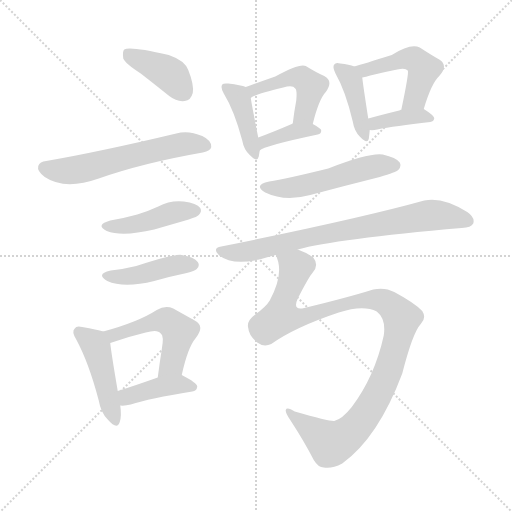
t = 0.00 s
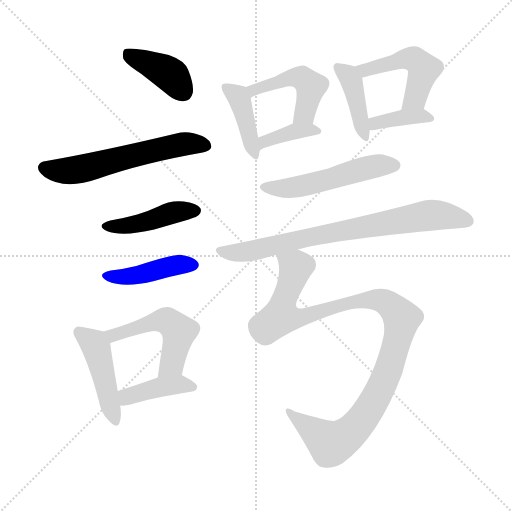
t = 2.12 s
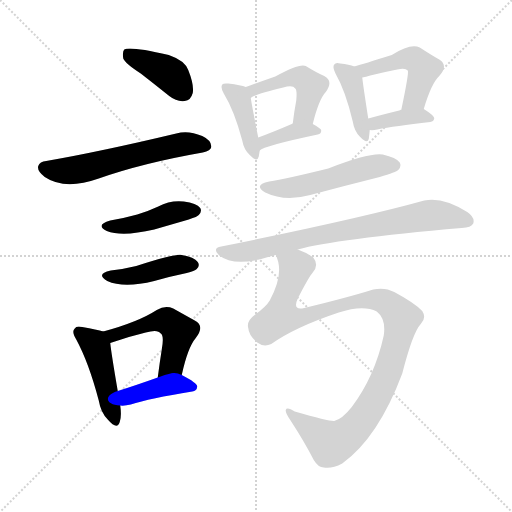
t = 4.23 s
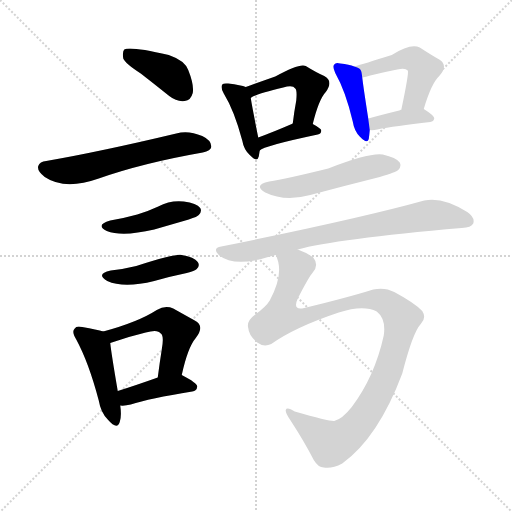
t = 6.34 s
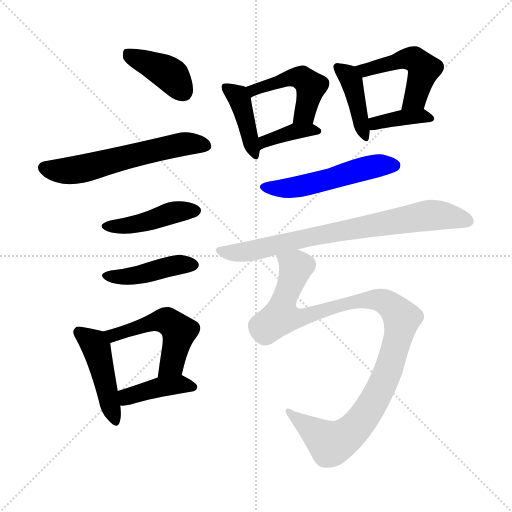
t = 8.46 s
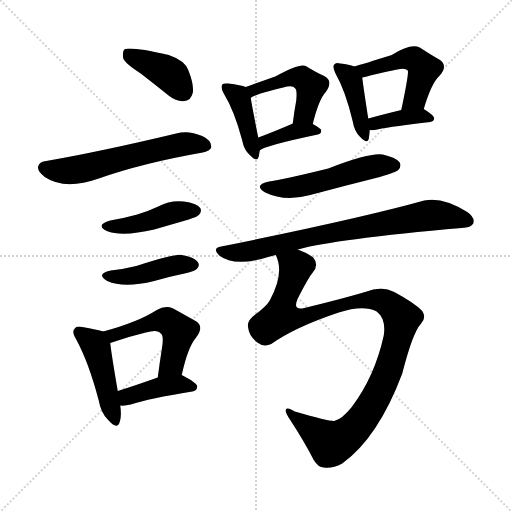
t = 10.57 s

The animated SVG that drew these frames (rendered in a browser with its animation timeline set to each time). Animation: 16 CSS @keyframes rules; one cycle of 10.57 s.

<svg version="1.1" viewBox="0 0 1024 1024" xmlns="http://www.w3.org/2000/svg">
  <g stroke="lightgray" stroke-dasharray="1,1" stroke-width="1" transform="scale(4, 4)">
    <line x1="0" y1="0" x2="256" y2="256"></line>
    <line x1="256" y1="0" x2="0" y2="256"></line>
    <line x1="128" y1="0" x2="128" y2="256"></line>
    <line x1="0" y1="128" x2="256" y2="128"></line>
  </g>
<g transform="scale(1, -1) translate(0, -900)">
   <style type="text/css">
    @keyframes keyframes0 {
      from {
       stroke: blue;
       stroke-dashoffset: 397;
       stroke-width: 128;
       }
       56% {
       animation-timing-function: step-end;
       stroke: blue;
       stroke-dashoffset: 0;
       stroke-width: 128;
       }
       to {
       stroke: black;
       stroke-width: 1024;
       }
       }
       #make-me-a-hanzi-animation-0 {
         animation: keyframes0 0.573079s both;
         animation-delay: 0.000000s;
         animation-timing-function: linear;
       }
    @keyframes keyframes1 {
      from {
       stroke: blue;
       stroke-dashoffset: 586;
       stroke-width: 128;
       }
       66% {
       animation-timing-function: step-end;
       stroke: blue;
       stroke-dashoffset: 0;
       stroke-width: 128;
       }
       to {
       stroke: black;
       stroke-width: 1024;
       }
       }
       #make-me-a-hanzi-animation-1 {
         animation: keyframes1 0.726888s both;
         animation-delay: 0.573079s;
         animation-timing-function: linear;
       }
    @keyframes keyframes2 {
      from {
       stroke: blue;
       stroke-dashoffset: 436;
       stroke-width: 128;
       }
       59% {
       animation-timing-function: step-end;
       stroke: blue;
       stroke-dashoffset: 0;
       stroke-width: 128;
       }
       to {
       stroke: black;
       stroke-width: 1024;
       }
       }
       #make-me-a-hanzi-animation-2 {
         animation: keyframes2 0.604818s both;
         animation-delay: 1.299967s;
         animation-timing-function: linear;
       }
    @keyframes keyframes3 {
      from {
       stroke: blue;
       stroke-dashoffset: 428;
       stroke-width: 128;
       }
       58% {
       animation-timing-function: step-end;
       stroke: blue;
       stroke-dashoffset: 0;
       stroke-width: 128;
       }
       to {
       stroke: black;
       stroke-width: 1024;
       }
       }
       #make-me-a-hanzi-animation-3 {
         animation: keyframes3 0.598307s both;
         animation-delay: 1.904785s;
         animation-timing-function: linear;
       }
    @keyframes keyframes4 {
      from {
       stroke: blue;
       stroke-dashoffset: 450;
       stroke-width: 128;
       }
       59% {
       animation-timing-function: step-end;
       stroke: blue;
       stroke-dashoffset: 0;
       stroke-width: 128;
       }
       to {
       stroke: black;
       stroke-width: 1024;
       }
       }
       #make-me-a-hanzi-animation-4 {
         animation: keyframes4 0.616211s both;
         animation-delay: 2.503092s;
         animation-timing-function: linear;
       }
    @keyframes keyframes5 {
      from {
       stroke: blue;
       stroke-dashoffset: 509;
       stroke-width: 128;
       }
       62% {
       animation-timing-function: step-end;
       stroke: blue;
       stroke-dashoffset: 0;
       stroke-width: 128;
       }
       to {
       stroke: black;
       stroke-width: 1024;
       }
       }
       #make-me-a-hanzi-animation-5 {
         animation: keyframes5 0.664225s both;
         animation-delay: 3.119303s;
         animation-timing-function: linear;
       }
    @keyframes keyframes6 {
      from {
       stroke: blue;
       stroke-dashoffset: 404;
       stroke-width: 128;
       }
       57% {
       animation-timing-function: step-end;
       stroke: blue;
       stroke-dashoffset: 0;
       stroke-width: 128;
       }
       to {
       stroke: black;
       stroke-width: 1024;
       }
       }
       #make-me-a-hanzi-animation-6 {
         animation: keyframes6 0.578776s both;
         animation-delay: 3.783529s;
         animation-timing-function: linear;
       }
    @keyframes keyframes7 {
      from {
       stroke: blue;
       stroke-dashoffset: 408;
       stroke-width: 128;
       }
       57% {
       animation-timing-function: step-end;
       stroke: blue;
       stroke-dashoffset: 0;
       stroke-width: 128;
       }
       to {
       stroke: black;
       stroke-width: 1024;
       }
       }
       #make-me-a-hanzi-animation-7 {
         animation: keyframes7 0.582031s both;
         animation-delay: 4.362305s;
         animation-timing-function: linear;
       }
    @keyframes keyframes8 {
      from {
       stroke: blue;
       stroke-dashoffset: 468;
       stroke-width: 128;
       }
       60% {
       animation-timing-function: step-end;
       stroke: blue;
       stroke-dashoffset: 0;
       stroke-width: 128;
       }
       to {
       stroke: black;
       stroke-width: 1024;
       }
       }
       #make-me-a-hanzi-animation-8 {
         animation: keyframes8 0.630859s both;
         animation-delay: 4.944336s;
         animation-timing-function: linear;
       }
    @keyframes keyframes9 {
      from {
       stroke: blue;
       stroke-dashoffset: 376;
       stroke-width: 128;
       }
       55% {
       animation-timing-function: step-end;
       stroke: blue;
       stroke-dashoffset: 0;
       stroke-width: 128;
       }
       to {
       stroke: black;
       stroke-width: 1024;
       }
       }
       #make-me-a-hanzi-animation-9 {
         animation: keyframes9 0.555990s both;
         animation-delay: 5.575195s;
         animation-timing-function: linear;
       }
    @keyframes keyframes10 {
      from {
       stroke: blue;
       stroke-dashoffset: 410;
       stroke-width: 128;
       }
       57% {
       animation-timing-function: step-end;
       stroke: blue;
       stroke-dashoffset: 0;
       stroke-width: 128;
       }
       to {
       stroke: black;
       stroke-width: 1024;
       }
       }
       #make-me-a-hanzi-animation-10 {
         animation: keyframes10 0.583659s both;
         animation-delay: 6.131185s;
         animation-timing-function: linear;
       }
    @keyframes keyframes11 {
      from {
       stroke: blue;
       stroke-dashoffset: 486;
       stroke-width: 128;
       }
       61% {
       animation-timing-function: step-end;
       stroke: blue;
       stroke-dashoffset: 0;
       stroke-width: 128;
       }
       to {
       stroke: black;
       stroke-width: 1024;
       }
       }
       #make-me-a-hanzi-animation-11 {
         animation: keyframes11 0.645508s both;
         animation-delay: 6.714844s;
         animation-timing-function: linear;
       }
    @keyframes keyframes12 {
      from {
       stroke: blue;
       stroke-dashoffset: 376;
       stroke-width: 128;
       }
       55% {
       animation-timing-function: step-end;
       stroke: blue;
       stroke-dashoffset: 0;
       stroke-width: 128;
       }
       to {
       stroke: black;
       stroke-width: 1024;
       }
       }
       #make-me-a-hanzi-animation-12 {
         animation: keyframes12 0.555990s both;
         animation-delay: 7.360352s;
         animation-timing-function: linear;
       }
    @keyframes keyframes13 {
      from {
       stroke: blue;
       stroke-dashoffset: 519;
       stroke-width: 128;
       }
       63% {
       animation-timing-function: step-end;
       stroke: blue;
       stroke-dashoffset: 0;
       stroke-width: 128;
       }
       to {
       stroke: black;
       stroke-width: 1024;
       }
       }
       #make-me-a-hanzi-animation-13 {
         animation: keyframes13 0.672363s both;
         animation-delay: 7.916341s;
         animation-timing-function: linear;
       }
    @keyframes keyframes14 {
      from {
       stroke: blue;
       stroke-dashoffset: 760;
       stroke-width: 128;
       }
       71% {
       animation-timing-function: step-end;
       stroke: blue;
       stroke-dashoffset: 0;
       stroke-width: 128;
       }
       to {
       stroke: black;
       stroke-width: 1024;
       }
       }
       #make-me-a-hanzi-animation-14 {
         animation: keyframes14 0.868490s both;
         animation-delay: 8.588704s;
         animation-timing-function: linear;
       }
    @keyframes keyframes15 {
      from {
       stroke: blue;
       stroke-dashoffset: 1063;
       stroke-width: 128;
       }
       78% {
       animation-timing-function: step-end;
       stroke: blue;
       stroke-dashoffset: 0;
       stroke-width: 128;
       }
       to {
       stroke: black;
       stroke-width: 1024;
       }
       }
       #make-me-a-hanzi-animation-15 {
         animation: keyframes15 1.115072s both;
         animation-delay: 9.457194s;
         animation-timing-function: linear;
       }
</style>
<path d="M 281.5 753.0 Q 308.5 732.0 338.5 708.0 Q 353.5 696.0 369.5 698.0 Q 381.5 699.0 385.5 714.0 Q 388.5 730.0 376.5 760.0 Q 369.5 779.0 337.5 790.0 Q 259.5 808.0 248.5 801.0 Q 244.5 797.0 246.5 783.0 Q 250.5 773.0 281.5 753.0 Z" fill="lightgray"></path> 
<path d="M 92.5 578.0 Q 79.5 577.0 76.5 568.0 Q 73.5 558.0 89.5 546.0 Q 129.5 519.0 197.5 543.0 Q 285.5 574.0 405.5 595.0 Q 421.5 599.0 422.5 606.0 Q 423.5 619.0 404.5 628.0 Q 376.5 640.0 352.5 633.0 Q 201.5 597.0 92.5 578.0 Z" fill="lightgray"></path> 
<path d="M 220.5 459.0 Q 189.5 450.0 213.5 438.0 Q 244.5 426.0 308.5 441.0 Q 339.5 450.0 377.5 461.0 Q 395.5 467.0 397.5 470.0 Q 404.5 477.0 400.5 484.0 Q 393.5 494.0 367.5 497.0 Q 340.5 500.0 316.5 487.0 Q 297.5 478.0 274.5 471.0 Q 249.5 464.0 220.5 459.0 Z" fill="lightgray"></path> 
<path d="M 221.5 359.0 Q 190.5 352.0 214.5 338.0 Q 247.5 323.0 308.5 338.0 Q 339.5 347.0 373.5 354.0 Q 389.5 358.0 393.5 362.0 Q 400.5 369.0 395.5 376.0 Q 388.5 386.0 363.5 390.0 Q 351.5 393.0 272.5 368.0 Q 248.5 362.0 221.5 359.0 Z" fill="lightgray"></path> 
<path d="M 206.5 237.0 Q 194.5 241.0 164.5 246.0 Q 152.5 249.0 149.5 243.0 Q 142.5 237.0 152.5 221.0 Q 177.5 175.0 197.5 99.0 Q 201.5 75.0 215.5 61.0 Q 234.5 39.0 239.5 56.0 Q 243.5 68.0 240.5 89.0 L 235.5 118.0 Q 222.5 194.0 220.5 214.0 C 218.5 234.0 218.5 234.0 206.5 237.0 Z" fill="lightgray"></path> 
<path d="M 363.5 150.0 Q 375.5 205.0 391.5 224.0 Q 410.5 248.0 389.5 259.0 Q 371.5 269.0 346.5 283.0 Q 330.5 290.0 313.5 280.0 Q 276.5 256.0 206.5 237.0 C 177.5 229.0 192.5 204.0 220.5 214.0 Q 257.5 227.0 291.5 235.0 Q 315.5 242.0 321.5 233.0 Q 328.5 229.0 323.5 201.0 Q 319.5 176.0 315.5 145.0 C 311.5 115.0 356.5 121.0 363.5 150.0 Z" fill="lightgray"></path> 
<path d="M 240.5 89.0 Q 249.5 88.0 261.5 91.0 Q 298.5 103.0 384.5 117.0 Q 393.5 118.0 394.5 127.0 Q 394.5 134.0 363.5 150.0 C 349.5 157.0 343.5 155.0 315.5 145.0 Q 270.5 129.0 235.5 118.0 C 206.5 109.0 210.5 90.0 240.5 89.0 Z" fill="lightgray"></path> 
<path d="M 491.5 726.0 Q 482.5 730.0 456.5 733.0 Q 446.5 734.0 444.5 731.0 Q 440.5 725.0 447.5 713.0 Q 468.5 679.0 484.5 619.0 Q 487.5 601.0 499.5 590.0 Q 514.5 574.0 517.5 587.0 L 519.5 599.0 L 516.5 625.0 Q 504.5 685.0 501.5 704.0 C 498.5 724.0 498.5 724.0 491.5 726.0 Z" fill="lightgray"></path> 
<path d="M 625.5 652.0 Q 637.5 701.0 651.5 716.0 Q 667.5 738.0 648.5 748.0 Q 632.5 755.0 611.5 768.0 Q 599.5 774.0 550.5 747.0 Q 516.5 735.0 491.5 726.0 C 463.5 716.0 475.5 688.0 501.5 704.0 Q 505.5 710.0 566.5 725.0 Q 585.5 731.0 590.5 723.0 Q 594.5 720.0 592.5 699.0 Q 588.5 678.0 585.5 653.0 C 581.5 623.0 618.5 623.0 625.5 652.0 Z" fill="lightgray"></path> 
<path d="M 519.5 599.0 Q 526.5 608.0 635.5 631.0 Q 642.5 632.0 642.5 639.0 Q 642.5 643.0 625.5 652.0 C 606.5 663.0 606.5 663.0 585.5 653.0 Q 584.5 653.0 583.5 652.0 Q 546.5 636.0 516.5 625.0 C 488.5 615.0 495.5 581.0 519.5 599.0 Z" fill="lightgray"></path> 
<path d="M 708.5 767.0 Q 698.5 771.0 680.5 773.0 Q 671.5 776.0 668.5 771.0 Q 664.5 767.0 670.5 754.0 Q 691.5 717.0 705.5 657.0 Q 708.5 638.0 719.5 627.0 Q 734.5 611.0 737.5 622.0 Q 738.5 629.0 739.5 640.0 L 736.5 663.0 Q 726.5 727.0 724.5 745.0 C 722.5 762.0 722.5 762.0 708.5 767.0 Z" fill="lightgray"></path> 
<path d="M 847.5 682.0 Q 862.5 733.0 878.5 748.0 Q 897.5 769.0 878.5 781.0 Q 862.5 790.0 839.5 805.0 Q 821.5 814.0 783.5 790.0 Q 726.5 772.0 708.5 767.0 C 679.5 759.0 695.5 739.0 724.5 745.0 Q 731.5 746.0 740.5 749.0 Q 768.5 756.0 794.5 761.0 Q 810.5 765.0 815.5 759.0 Q 818.5 756.0 802.5 680.0 C 796.5 651.0 838.5 653.0 847.5 682.0 Z" fill="lightgray"></path> 
<path d="M 739.5 640.0 Q 745.5 639.0 754.5 641.0 Q 788.5 648.0 860.5 656.0 Q 867.5 657.0 868.5 663.0 Q 868.5 669.0 847.5 682.0 C 837.5 688.0 831.5 687.0 802.5 680.0 Q 765.5 671.0 736.5 663.0 C 707.5 655.0 709.5 642.0 739.5 640.0 Z" fill="lightgray"></path> 
<path d="M 538.5 537.0 Q 505.5 530.0 530.5 515.0 Q 569.5 496.0 620.5 510.0 Q 687.5 528.0 759.5 546.0 Q 792.5 556.0 796.5 560.0 Q 803.5 567.0 799.5 575.0 Q 792.5 585.0 765.5 591.0 Q 738.5 595.0 656.5 563.0 Q 571.5 542.0 538.5 537.0 Z" fill="lightgray"></path> 
<path d="M 595.5 401.0 Q 670.5 422.0 923.5 444.0 Q 942.5 445.0 946.5 453.0 Q 950.5 465.0 934.5 476.0 Q 885.5 507.0 848.5 499.0 Q 719.5 463.0 442.5 407.0 Q 423.5 404.0 438.5 389.0 Q 465.5 368.0 522.5 382.0 Q 535.5 386.0 551.5 390.0 L 595.5 401.0 Z" fill="lightgray"></path> 
<path d="M 551.5 390.0 Q 569.5 354.0 539.5 299.0 Q 532.5 287.0 510.5 271.0 Q 492.5 258.0 496.5 244.0 Q 497.5 229.0 514.5 215.0 Q 527.5 205.0 542.5 212.0 Q 590.5 246.0 677.5 275.0 Q 726.5 291.0 753.5 277.0 Q 772.5 262.0 767.5 229.0 Q 749.5 147.0 703.5 86.0 Q 684.5 62.0 668.5 58.0 Q 659.5 57.0 589.5 77.0 Q 573.5 87.0 571.5 80.0 Q 570.5 74.0 580.5 60.0 Q 608.5 17.0 627.5 -20.0 Q 636.5 -35.0 647.5 -35.0 Q 663.5 -38.0 684.5 -27.0 Q 756.5 25.0 804.5 153.0 Q 825.5 235.0 841.5 252.0 Q 853.5 264.0 844.5 278.0 Q 829.5 294.0 788.5 316.0 Q 769.5 326.0 746.5 321.0 Q 695.5 305.0 608.5 284.0 Q 584.5 278.0 595.5 303.0 Q 617.5 346.0 625.5 355.0 Q 638.5 370.0 626.5 385.0 Q 614.5 394.0 595.5 401.0 C 568.5 414.0 544.5 419.0 551.5 390.0 Z" fill="lightgray"></path> 
      <clipPath id="make-me-a-hanzi-clip-0">
      <path d="M 281.5 753.0 Q 308.5 732.0 338.5 708.0 Q 353.5 696.0 369.5 698.0 Q 381.5 699.0 385.5 714.0 Q 388.5 730.0 376.5 760.0 Q 369.5 779.0 337.5 790.0 Q 259.5 808.0 248.5 801.0 Q 244.5 797.0 246.5 783.0 Q 250.5 773.0 281.5 753.0 Z" fill="lightgray"></path>
      </clipPath>
      <path clip-path="url(#make-me-a-hanzi-clip-0)" d="M 253.5 795.0 L 339.5 751.0 L 367.5 716.0 " fill="none" id="make-me-a-hanzi-animation-0" stroke-dasharray="269 538" stroke-linecap="round"></path>

      <clipPath id="make-me-a-hanzi-clip-1">
      <path d="M 92.5 578.0 Q 79.5 577.0 76.5 568.0 Q 73.5 558.0 89.5 546.0 Q 129.5 519.0 197.5 543.0 Q 285.5 574.0 405.5 595.0 Q 421.5 599.0 422.5 606.0 Q 423.5 619.0 404.5 628.0 Q 376.5 640.0 352.5 633.0 Q 201.5 597.0 92.5 578.0 Z" fill="lightgray"></path>
      </clipPath>
      <path clip-path="url(#make-me-a-hanzi-clip-1)" d="M 88.5 565.0 L 137.5 558.0 L 348.5 609.0 L 411.5 609.0 " fill="none" id="make-me-a-hanzi-animation-1" stroke-dasharray="458 916" stroke-linecap="round"></path>

      <clipPath id="make-me-a-hanzi-clip-2">
      <path d="M 220.5 459.0 Q 189.5 450.0 213.5 438.0 Q 244.5 426.0 308.5 441.0 Q 339.5 450.0 377.5 461.0 Q 395.5 467.0 397.5 470.0 Q 404.5 477.0 400.5 484.0 Q 393.5 494.0 367.5 497.0 Q 340.5 500.0 316.5 487.0 Q 297.5 478.0 274.5 471.0 Q 249.5 464.0 220.5 459.0 Z" fill="lightgray"></path>
      </clipPath>
      <path clip-path="url(#make-me-a-hanzi-clip-2)" d="M 214.5 449.0 L 272.5 452.0 L 340.5 474.0 L 390.5 479.0 " fill="none" id="make-me-a-hanzi-animation-2" stroke-dasharray="308 616" stroke-linecap="round"></path>

      <clipPath id="make-me-a-hanzi-clip-3">
      <path d="M 221.5 359.0 Q 190.5 352.0 214.5 338.0 Q 247.5 323.0 308.5 338.0 Q 339.5 347.0 373.5 354.0 Q 389.5 358.0 393.5 362.0 Q 400.5 369.0 395.5 376.0 Q 388.5 386.0 363.5 390.0 Q 351.5 393.0 272.5 368.0 Q 248.5 362.0 221.5 359.0 Z" fill="lightgray"></path>
      </clipPath>
      <path clip-path="url(#make-me-a-hanzi-clip-3)" d="M 215.5 349.0 L 261.5 347.0 L 345.5 369.0 L 384.5 370.0 " fill="none" id="make-me-a-hanzi-animation-3" stroke-dasharray="300 600" stroke-linecap="round"></path>

      <clipPath id="make-me-a-hanzi-clip-4">
      <path d="M 206.5 237.0 Q 194.5 241.0 164.5 246.0 Q 152.5 249.0 149.5 243.0 Q 142.5 237.0 152.5 221.0 Q 177.5 175.0 197.5 99.0 Q 201.5 75.0 215.5 61.0 Q 234.5 39.0 239.5 56.0 Q 243.5 68.0 240.5 89.0 L 235.5 118.0 Q 222.5 194.0 220.5 214.0 C 218.5 234.0 218.5 234.0 206.5 237.0 Z" fill="lightgray"></path>
      </clipPath>
      <path clip-path="url(#make-me-a-hanzi-clip-4)" d="M 158.5 235.0 L 188.5 213.0 L 194.5 199.0 L 227.5 61.0 " fill="none" id="make-me-a-hanzi-animation-4" stroke-dasharray="322 644" stroke-linecap="round"></path>

      <clipPath id="make-me-a-hanzi-clip-5">
      <path d="M 363.5 150.0 Q 375.5 205.0 391.5 224.0 Q 410.5 248.0 389.5 259.0 Q 371.5 269.0 346.5 283.0 Q 330.5 290.0 313.5 280.0 Q 276.5 256.0 206.5 237.0 C 177.5 229.0 192.5 204.0 220.5 214.0 Q 257.5 227.0 291.5 235.0 Q 315.5 242.0 321.5 233.0 Q 328.5 229.0 323.5 201.0 Q 319.5 176.0 315.5 145.0 C 311.5 115.0 356.5 121.0 363.5 150.0 Z" fill="lightgray"></path>
      </clipPath>
      <path clip-path="url(#make-me-a-hanzi-clip-5)" d="M 216.5 235.0 L 226.5 229.0 L 319.5 259.0 L 339.5 255.0 L 358.5 237.0 L 343.5 171.0 L 320.5 152.0 " fill="none" id="make-me-a-hanzi-animation-5" stroke-dasharray="381 762" stroke-linecap="round"></path>

      <clipPath id="make-me-a-hanzi-clip-6">
      <path d="M 240.5 89.0 Q 249.5 88.0 261.5 91.0 Q 298.5 103.0 384.5 117.0 Q 393.5 118.0 394.5 127.0 Q 394.5 134.0 363.5 150.0 C 349.5 157.0 343.5 155.0 315.5 145.0 Q 270.5 129.0 235.5 118.0 C 206.5 109.0 210.5 90.0 240.5 89.0 Z" fill="lightgray"></path>
      </clipPath>
      <path clip-path="url(#make-me-a-hanzi-clip-6)" d="M 245.5 97.0 L 258.5 108.0 L 323.5 127.0 L 364.5 132.0 L 385.5 126.0 " fill="none" id="make-me-a-hanzi-animation-6" stroke-dasharray="276 552" stroke-linecap="round"></path>

      <clipPath id="make-me-a-hanzi-clip-7">
      <path d="M 491.5 726.0 Q 482.5 730.0 456.5 733.0 Q 446.5 734.0 444.5 731.0 Q 440.5 725.0 447.5 713.0 Q 468.5 679.0 484.5 619.0 Q 487.5 601.0 499.5 590.0 Q 514.5 574.0 517.5 587.0 L 519.5 599.0 L 516.5 625.0 Q 504.5 685.0 501.5 704.0 C 498.5 724.0 498.5 724.0 491.5 726.0 Z" fill="lightgray"></path>
      </clipPath>
      <path clip-path="url(#make-me-a-hanzi-clip-7)" d="M 451.5 726.0 L 479.5 701.0 L 508.5 590.0 " fill="none" id="make-me-a-hanzi-animation-7" stroke-dasharray="280 560" stroke-linecap="round"></path>

      <clipPath id="make-me-a-hanzi-clip-8">
      <path d="M 625.5 652.0 Q 637.5 701.0 651.5 716.0 Q 667.5 738.0 648.5 748.0 Q 632.5 755.0 611.5 768.0 Q 599.5 774.0 550.5 747.0 Q 516.5 735.0 491.5 726.0 C 463.5 716.0 475.5 688.0 501.5 704.0 Q 505.5 710.0 566.5 725.0 Q 585.5 731.0 590.5 723.0 Q 594.5 720.0 592.5 699.0 Q 588.5 678.0 585.5 653.0 C 581.5 623.0 618.5 623.0 625.5 652.0 Z" fill="lightgray"></path>
      </clipPath>
      <path clip-path="url(#make-me-a-hanzi-clip-8)" d="M 500.5 710.0 L 507.5 719.0 L 565.5 741.0 L 605.5 743.0 L 621.5 727.0 L 608.5 674.0 L 592.5 660.0 " fill="none" id="make-me-a-hanzi-animation-8" stroke-dasharray="340 680" stroke-linecap="round"></path>

      <clipPath id="make-me-a-hanzi-clip-9">
      <path d="M 519.5 599.0 Q 526.5 608.0 635.5 631.0 Q 642.5 632.0 642.5 639.0 Q 642.5 643.0 625.5 652.0 C 606.5 663.0 606.5 663.0 585.5 653.0 Q 584.5 653.0 583.5 652.0 Q 546.5 636.0 516.5 625.0 C 488.5 615.0 495.5 581.0 519.5 599.0 Z" fill="lightgray"></path>
      </clipPath>
      <path clip-path="url(#make-me-a-hanzi-clip-9)" d="M 523.5 608.0 L 529.5 617.0 L 581.5 636.0 L 635.5 638.0 " fill="none" id="make-me-a-hanzi-animation-9" stroke-dasharray="248 496" stroke-linecap="round"></path>

      <clipPath id="make-me-a-hanzi-clip-10">
      <path d="M 708.5 767.0 Q 698.5 771.0 680.5 773.0 Q 671.5 776.0 668.5 771.0 Q 664.5 767.0 670.5 754.0 Q 691.5 717.0 705.5 657.0 Q 708.5 638.0 719.5 627.0 Q 734.5 611.0 737.5 622.0 Q 738.5 629.0 739.5 640.0 L 736.5 663.0 Q 726.5 727.0 724.5 745.0 C 722.5 762.0 722.5 762.0 708.5 767.0 Z" fill="lightgray"></path>
      </clipPath>
      <path clip-path="url(#make-me-a-hanzi-clip-10)" d="M 675.5 766.0 L 703.5 738.0 L 729.5 627.0 " fill="none" id="make-me-a-hanzi-animation-10" stroke-dasharray="282 564" stroke-linecap="round"></path>

      <clipPath id="make-me-a-hanzi-clip-11">
      <path d="M 847.5 682.0 Q 862.5 733.0 878.5 748.0 Q 897.5 769.0 878.5 781.0 Q 862.5 790.0 839.5 805.0 Q 821.5 814.0 783.5 790.0 Q 726.5 772.0 708.5 767.0 C 679.5 759.0 695.5 739.0 724.5 745.0 Q 731.5 746.0 740.5 749.0 Q 768.5 756.0 794.5 761.0 Q 810.5 765.0 815.5 759.0 Q 818.5 756.0 802.5 680.0 C 796.5 651.0 838.5 653.0 847.5 682.0 Z" fill="lightgray"></path>
      </clipPath>
      <path clip-path="url(#make-me-a-hanzi-clip-11)" d="M 714.5 763.0 L 732.5 760.0 L 800.5 781.0 L 833.5 779.0 L 847.5 762.0 L 835.5 717.0 L 824.5 697.0 L 809.5 691.0 " fill="none" id="make-me-a-hanzi-animation-11" stroke-dasharray="358 716" stroke-linecap="round"></path>

      <clipPath id="make-me-a-hanzi-clip-12">
      <path d="M 739.5 640.0 Q 745.5 639.0 754.5 641.0 Q 788.5 648.0 860.5 656.0 Q 867.5 657.0 868.5 663.0 Q 868.5 669.0 847.5 682.0 C 837.5 688.0 831.5 687.0 802.5 680.0 Q 765.5 671.0 736.5 663.0 C 707.5 655.0 709.5 642.0 739.5 640.0 Z" fill="lightgray"></path>
      </clipPath>
      <path clip-path="url(#make-me-a-hanzi-clip-12)" d="M 744.5 658.0 L 750.5 653.0 L 840.5 669.0 L 860.5 664.0 " fill="none" id="make-me-a-hanzi-animation-12" stroke-dasharray="248 496" stroke-linecap="round"></path>

      <clipPath id="make-me-a-hanzi-clip-13">
      <path d="M 538.5 537.0 Q 505.5 530.0 530.5 515.0 Q 569.5 496.0 620.5 510.0 Q 687.5 528.0 759.5 546.0 Q 792.5 556.0 796.5 560.0 Q 803.5 567.0 799.5 575.0 Q 792.5 585.0 765.5 591.0 Q 738.5 595.0 656.5 563.0 Q 571.5 542.0 538.5 537.0 Z" fill="lightgray"></path>
      </clipPath>
      <path clip-path="url(#make-me-a-hanzi-clip-13)" d="M 531.5 527.0 L 567.5 523.0 L 607.5 528.0 L 736.5 565.0 L 788.5 569.0 " fill="none" id="make-me-a-hanzi-animation-13" stroke-dasharray="391 782" stroke-linecap="round"></path>

      <clipPath id="make-me-a-hanzi-clip-14">
      <path d="M 595.5 401.0 Q 670.5 422.0 923.5 444.0 Q 942.5 445.0 946.5 453.0 Q 950.5 465.0 934.5 476.0 Q 885.5 507.0 848.5 499.0 Q 719.5 463.0 442.5 407.0 Q 423.5 404.0 438.5 389.0 Q 465.5 368.0 522.5 382.0 Q 535.5 386.0 551.5 390.0 L 595.5 401.0 Z" fill="lightgray"></path>
      </clipPath>
      <path clip-path="url(#make-me-a-hanzi-clip-14)" d="M 440.5 398.0 L 469.5 394.0 L 509.5 399.0 L 639.5 430.0 L 858.5 469.0 L 936.5 458.0 " fill="none" id="make-me-a-hanzi-animation-14" stroke-dasharray="632 1264" stroke-linecap="round"></path>

      <clipPath id="make-me-a-hanzi-clip-15">
      <path d="M 551.5 390.0 Q 569.5 354.0 539.5 299.0 Q 532.5 287.0 510.5 271.0 Q 492.5 258.0 496.5 244.0 Q 497.5 229.0 514.5 215.0 Q 527.5 205.0 542.5 212.0 Q 590.5 246.0 677.5 275.0 Q 726.5 291.0 753.5 277.0 Q 772.5 262.0 767.5 229.0 Q 749.5 147.0 703.5 86.0 Q 684.5 62.0 668.5 58.0 Q 659.5 57.0 589.5 77.0 Q 573.5 87.0 571.5 80.0 Q 570.5 74.0 580.5 60.0 Q 608.5 17.0 627.5 -20.0 Q 636.5 -35.0 647.5 -35.0 Q 663.5 -38.0 684.5 -27.0 Q 756.5 25.0 804.5 153.0 Q 825.5 235.0 841.5 252.0 Q 853.5 264.0 844.5 278.0 Q 829.5 294.0 788.5 316.0 Q 769.5 326.0 746.5 321.0 Q 695.5 305.0 608.5 284.0 Q 584.5 278.0 595.5 303.0 Q 617.5 346.0 625.5 355.0 Q 638.5 370.0 626.5 385.0 Q 614.5 394.0 595.5 401.0 C 568.5 414.0 544.5 419.0 551.5 390.0 Z" fill="lightgray"></path>
      </clipPath>
      <path clip-path="url(#make-me-a-hanzi-clip-15)" d="M 560.5 386.0 L 591.5 366.0 L 561.5 267.0 L 599.5 265.0 L 689.5 293.0 L 746.5 301.0 L 772.5 295.0 L 803.5 263.0 L 768.5 137.0 L 737.5 79.0 L 702.5 36.0 L 661.5 13.0 L 576.5 77.0 " fill="none" id="make-me-a-hanzi-animation-15" stroke-dasharray="935 1870" stroke-linecap="round"></path>

</g>
</svg>
